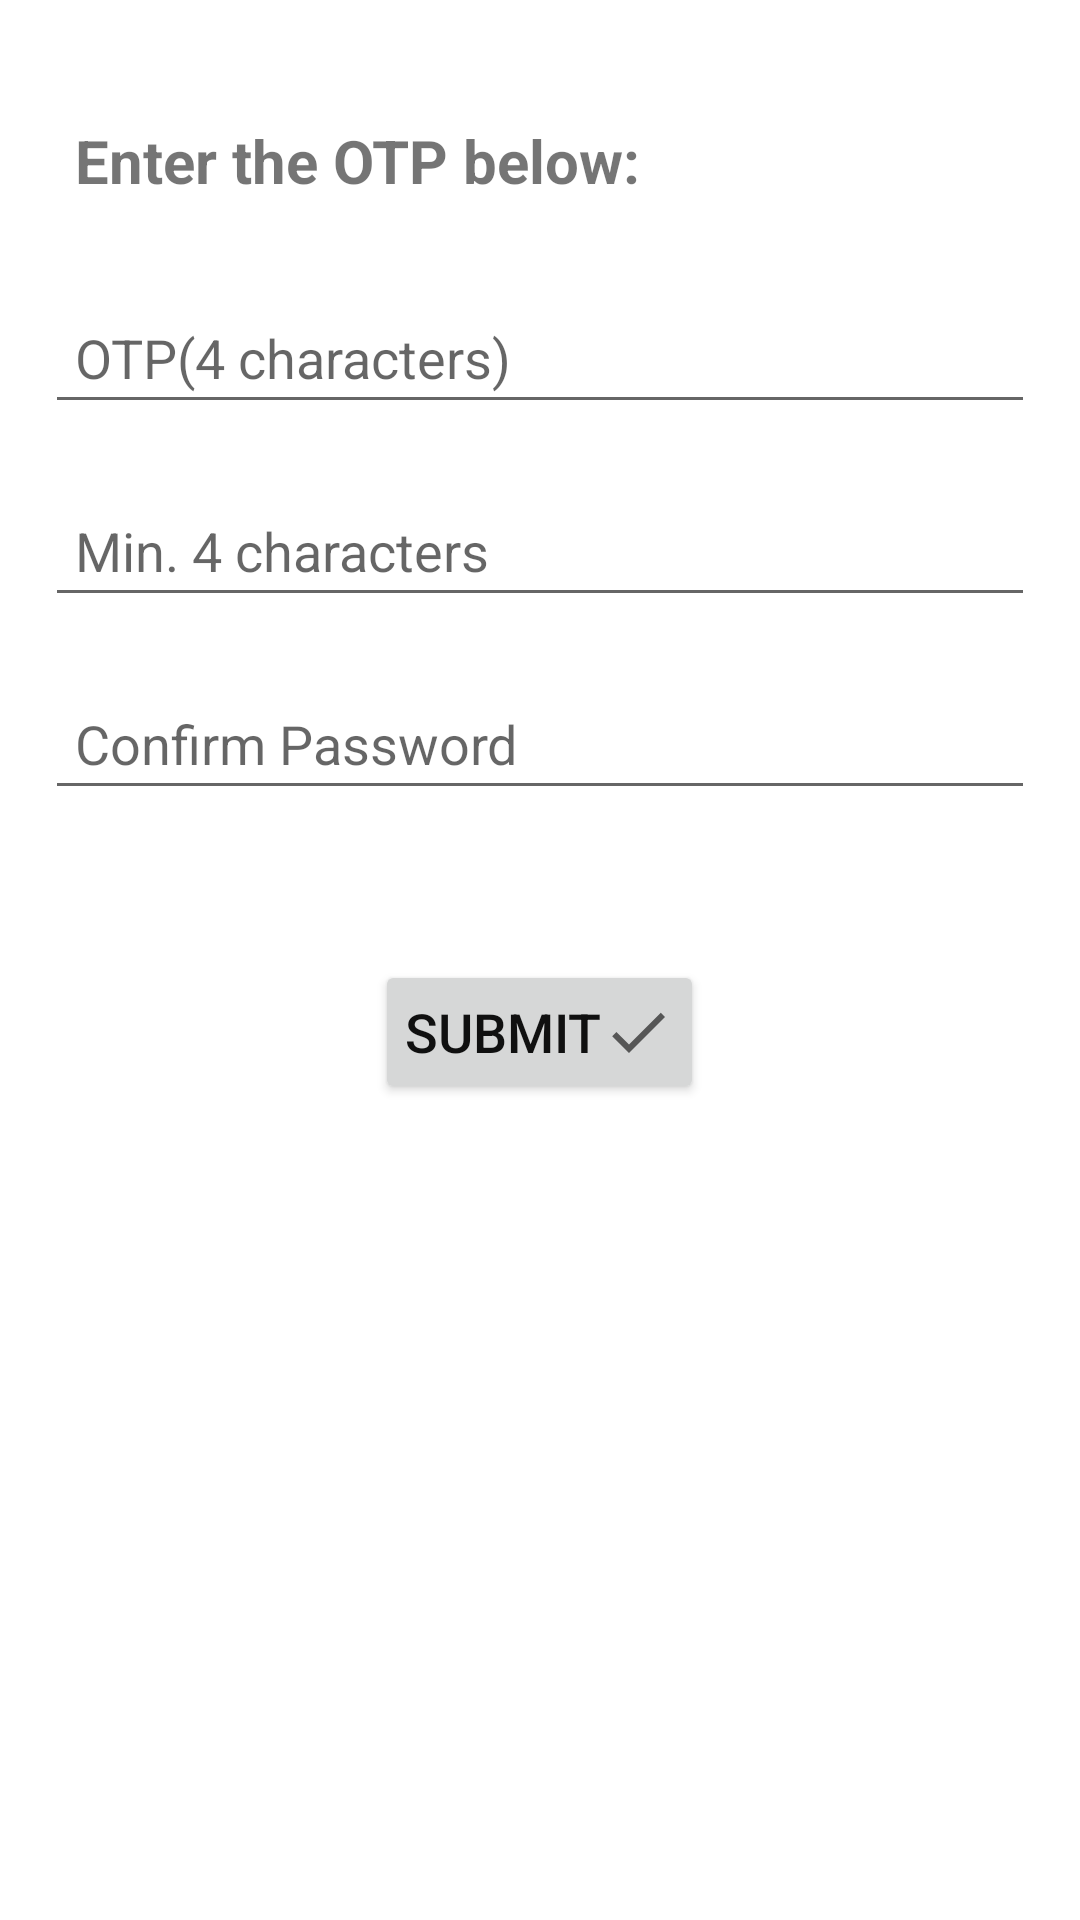

Here is an Android app screen rendered from its layout file. Give the layout XML and the strings, colors and styles it references.
<!-- AndroidManifest.xml: application theme Theme.Delicious -->
<!-- res/layout/activity_reset_password.xml -->
<?xml version="1.0" encoding="utf-8"?>
<LinearLayout xmlns:android="http://schemas.android.com/apk/res/android"
    android:layout_width="match_parent"
    android:layout_height="match_parent"
    android:orientation="vertical">

    <TextView
        android:id="@+id/txtEnterMobile"
        android:layout_width="match_parent"
        android:layout_height="wrap_content"
        android:layout_marginStart="15dp"
        android:layout_marginTop="30dp"
        android:layout_marginBottom="10dp"
        android:padding="10dp"
        android:text="@string/enter_otp"
        android:textSize="20sp"
        android:textStyle="bold" />

    <EditText
        android:id="@+id/edtOTP"
        android:layout_width="match_parent"
        android:layout_height="wrap_content"
        android:layout_marginLeft="15dp"
        android:layout_marginTop="10dp"
        android:layout_marginRight="15dp"
        android:layout_marginBottom="10dp"
        android:autofillHints="@string/otp_4_characters"
        android:hint="@string/otp_4_characters"
        android:inputType="number"
        android:maxLength="4"
        android:maxLines="1"
        android:padding="10dp"
        android:textSize="18sp" />


    <EditText
        android:id="@+id/edtNewPassword"
        android:layout_width="match_parent"
        android:layout_height="wrap_content"
        android:layout_marginLeft="15dp"
        android:layout_marginTop="10dp"
        android:layout_marginRight="15dp"
        android:layout_marginBottom="10dp"
        android:autofillHints="@string/enter_password"
        android:hint="@string/enter_password"
        android:inputType="textPassword"
        android:maxLength="8"
        android:maxLines="1"
        android:padding="10dp"
        android:textSize="18sp" />


    <EditText
        android:id="@+id/edtConfirmNewPassword"
        android:layout_width="match_parent"
        android:layout_height="wrap_content"
        android:layout_marginLeft="15dp"
        android:layout_marginTop="10dp"
        android:layout_marginRight="15dp"
        android:layout_marginBottom="10dp"
        android:autofillHints="@string/confirm_password"
        android:hint="@string/confirm_password"
        android:inputType="textPassword"
        android:maxLength="8"
        android:maxLines="1"
        android:padding="10dp"
        android:textSize="18sp" />


    <Button
        android:id="@+id/btnSubmit"
        android:layout_width="wrap_content"
        android:layout_height="wrap_content"
        android:layout_gravity="center"
        android:layout_margin="40dp"
        android:drawableEnd="@drawable/ic_done"
        android:padding="10dp"
        android:text="@string/submit"
        android:textColor="@color/black"
        android:textSize="18sp" />

</LinearLayout>
<!-- resources referenced by this layout -->
<resources>
  <color name="black">#101010</color>
  <!-- drawable ic_done (drawable-anydpi) -->
  <vector xmlns:android="http://schemas.android.com/apk/res/android"
      android:width="24dp"
      android:height="24dp"
      android:viewportWidth="24"
      android:viewportHeight="24"
      android:tint="@android:color/black"
      android:alpha="0.6">
    <path
        android:fillColor="@android:color/white"
        android:pathData="M9,16.2L4.8,12l-1.4,1.4L9,19 21,7l-1.4,-1.4L9,16.2z"/>
  </vector>
  <string name="confirm_password">Confirm Password</string>
  <string name="enter_otp">Enter the OTP below:</string>
  <string name="enter_password">Min. 4 characters</string>
  <string name="otp_4_characters">OTP(4 characters)</string>
  <string name="submit">Submit</string>
  <style name="Theme.Delicious" parent="Theme.MaterialComponents.DayNight.NoActionBar">
          
          <item name="colorPrimary">@color/yellow</item>
          <item name="colorPrimaryVariant">@color/dark_yellow</item>
          <item name="colorOnPrimary">@color/black</item>
          
          <item name="colorSecondary">@color/yellow</item>
          <item name="colorSecondaryVariant">@color/dark_yellow</item>
          <item name="colorOnSecondary">@color/black</item>
          
          <item name="android:statusBarColor" tools:targetApi="l">?attr/colorPrimaryVariant</item>
          
      </style>
  <color name="yellow">#fbc02d</color>
  <color name="dark_yellow">#c49000</color>
</resources>
